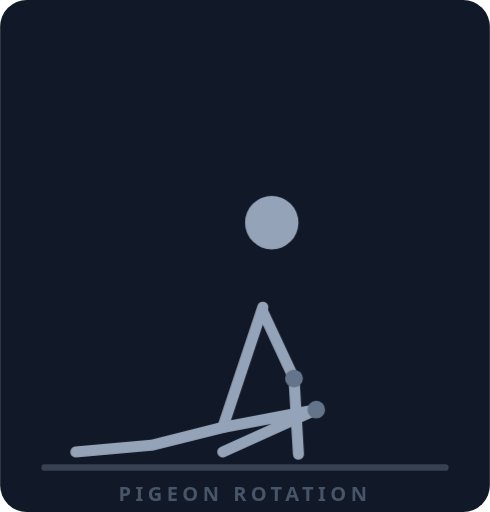
t = 0.00 s
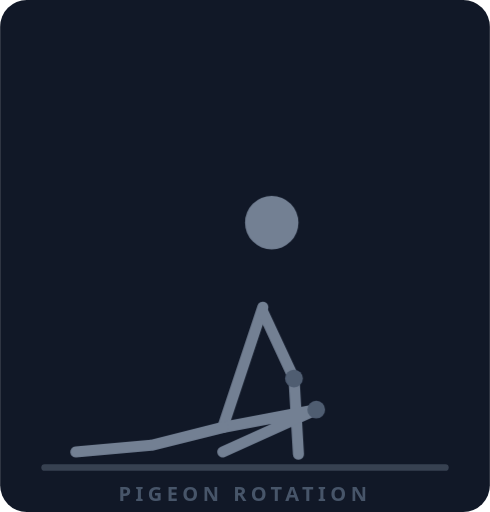
t = 1.11 s
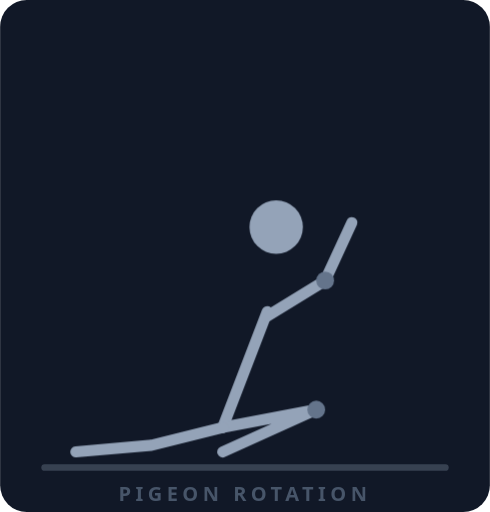
t = 2.15 s
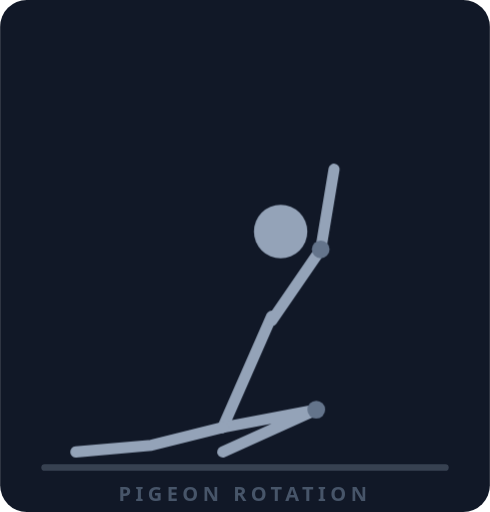
t = 3.25 s
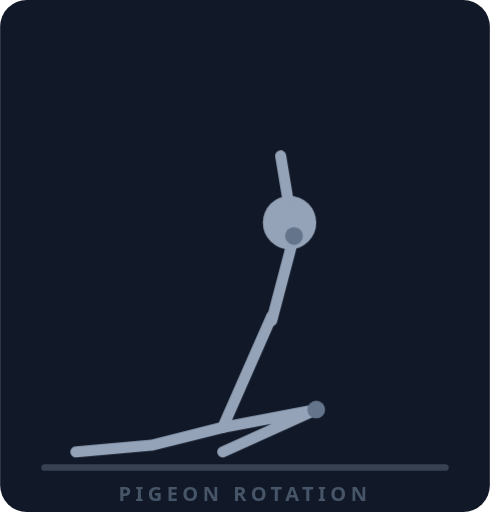
t = 4.36 s
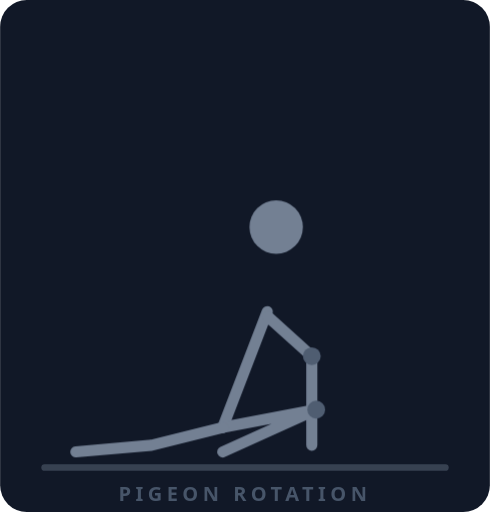
t = 5.40 s

The animated SVG that drew these frames (rendered in a browser with its animation timeline set to each time). Animation: 5 CSS @keyframes rules; one cycle of 6.50 s, repeats indefinitely.

<svg xmlns="http://www.w3.org/2000/svg" viewBox="0 0 220 230">
  <style>
    .f1{animation:sh1 6.5s linear infinite}.f2{animation:sh2 6.5s linear infinite}.f3{animation:sh3 6.5s linear infinite}.f4{animation:sh4 6.5s linear infinite}.f5{animation:sh5 6.5s linear infinite}
    @keyframes sh1{0%,16%{opacity:1}20%,96%{opacity:0}100%{opacity:1}}
    @keyframes sh2{0%,20%{opacity:0}24%,36%{opacity:1}40%,100%{opacity:0}}
    @keyframes sh3{0%,40%{opacity:0}44%,56%{opacity:1}60%,100%{opacity:0}}
    @keyframes sh4{0%,60%{opacity:0}64%,76%{opacity:1}80%,100%{opacity:0}}
    @keyframes sh5{0%,80%{opacity:0}84%,96%{opacity:1}100%{opacity:0}}
  </style>
  <rect width="220" height="230" fill="#111827" rx="12"/>
  <line x1="20" y1="210" x2="200" y2="210" stroke="#374151" stroke-width="3" stroke-linecap="round"/>
  <text x="110" y="225" text-anchor="middle" font-family="ui-sans-serif,system-ui,sans-serif" font-size="9" font-weight="700" fill="#475569" letter-spacing="2">PIGEON ROTATION</text>
  <!-- Frame 1: pigeon, torso erguido, manos al piso -->
  <g class="f1">
    <circle cx="122" cy="100" r="12" fill="#94a3b8"/>
    <g stroke="#94a3b8" stroke-width="5" stroke-linecap="round" stroke-linejoin="round" fill="none">
      <polyline points="100,192 118,138"/>
      <polyline points="118,140 132,170 134,204"/>
      <polyline points="100,192 142,184 100,203"/>
      <polyline points="100,192 68,200 34,203"/>
    </g>
    <circle cx="142" cy="184" r="4" fill="#64748b"/>
    <circle cx="132" cy="170" r="4" fill="#64748b"/>
  </g>
  <!-- Frame 2: rotacion, el brazo se abre -->
  <g class="f2">
    <circle cx="124" cy="102" r="12" fill="#94a3b8"/>
    <g stroke="#94a3b8" stroke-width="5" stroke-linecap="round" stroke-linejoin="round" fill="none">
      <polyline points="100,192 120,140"/>
      <polyline points="120,142 146,126 158,100"/>
      <polyline points="100,192 142,184 100,203"/>
      <polyline points="100,192 68,200 34,203"/>
    </g>
    <circle cx="142" cy="184" r="4" fill="#64748b"/>
    <circle cx="146" cy="126" r="4" fill="#64748b"/>
  </g>
  <!-- Frame 3: rotacion maxima, brazo arriba -->
  <g class="f3">
    <circle cx="126" cy="104" r="12" fill="#94a3b8"/>
    <g stroke="#94a3b8" stroke-width="5" stroke-linecap="round" stroke-linejoin="round" fill="none">
      <polyline points="100,192 122,142"/>
      <polyline points="122,144 144,112 150,76"/>
      <polyline points="100,192 142,184 100,203"/>
      <polyline points="100,192 68,200 34,203"/>
    </g>
    <circle cx="142" cy="184" r="4" fill="#64748b"/>
    <circle cx="144" cy="112" r="4" fill="#64748b"/>
  </g>
  <!-- Frame 4: rotacion maxima, mirada al brazo -->
  <g class="f4">
    <circle cx="130" cy="100" r="12" fill="#94a3b8"/>
    <g stroke="#94a3b8" stroke-width="5" stroke-linecap="round" stroke-linejoin="round" fill="none">
      <polyline points="100,192 122,142"/>
      <polyline points="122,144 132,106 126,70"/>
      <polyline points="100,192 142,184 100,203"/>
      <polyline points="100,192 68,200 34,203"/>
    </g>
    <circle cx="142" cy="184" r="4" fill="#64748b"/>
    <circle cx="132" cy="106" r="4" fill="#64748b"/>
  </g>
  <!-- Frame 5: vuelve, el brazo baja -->
  <g class="f5">
    <circle cx="124" cy="102" r="12" fill="#94a3b8"/>
    <g stroke="#94a3b8" stroke-width="5" stroke-linecap="round" stroke-linejoin="round" fill="none">
      <polyline points="100,192 120,140"/>
      <polyline points="120,142 140,160 140,200"/>
      <polyline points="100,192 142,184 100,203"/>
      <polyline points="100,192 68,200 34,203"/>
    </g>
    <circle cx="142" cy="184" r="4" fill="#64748b"/>
    <circle cx="140" cy="160" r="4" fill="#64748b"/>
  </g>
</svg>
